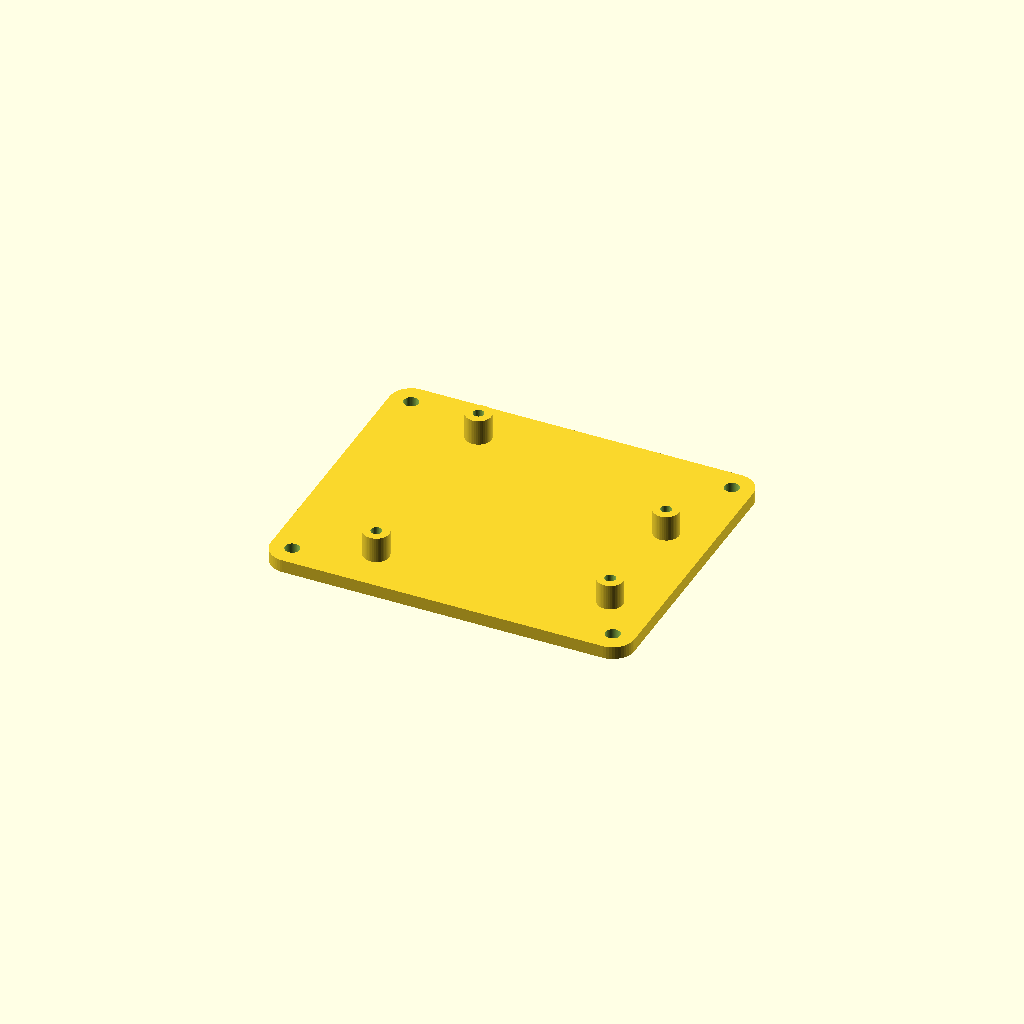
Cell 1: the model at its default parameters.
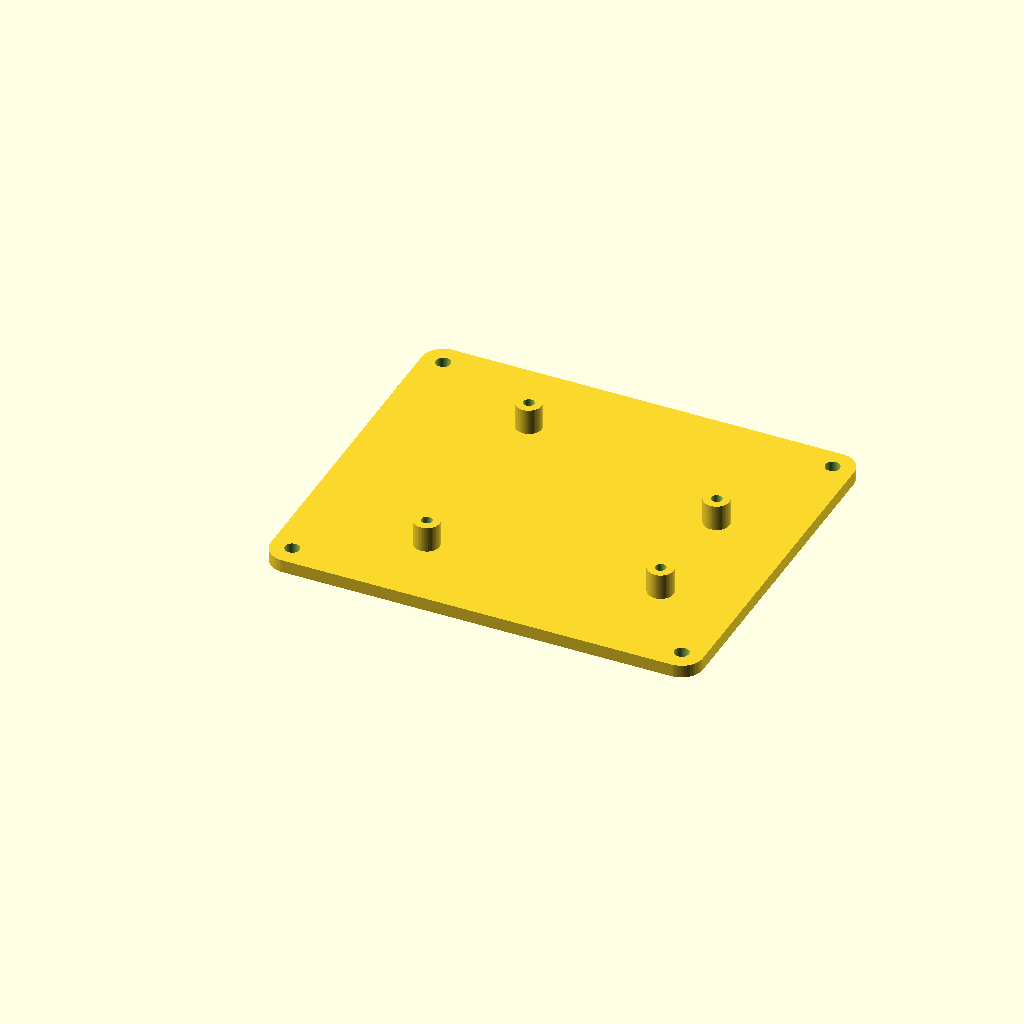
Cell 2 — margin set to 16, the other parameters unchanged.
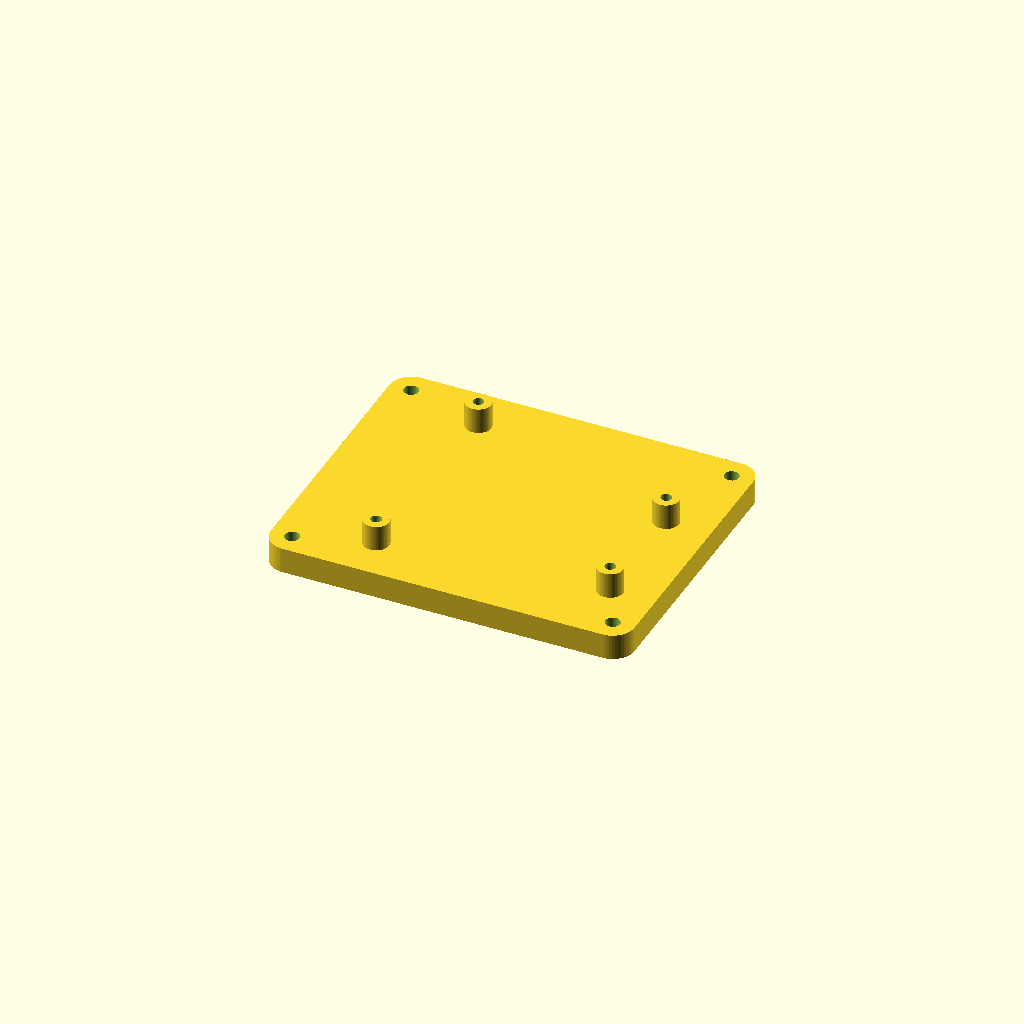
Cell 3: the same model with plate_t = 6.
One fixed orthographic camera (rotation 55°, 0°, 25°; colour scheme Cornfield) for every cell.
OpenSCAD source file assets/prints/uno-plate.scad:
// Uno mounting plate - The Build Book
// https://tobno683.github.io/arduino-build-book/basics/printing.html#prints
//
// Hole centres are measured from the corner of the board nearest the origin.
//
// Millimetres. Change the numbers at the top and render (F6); everything
// below follows from them. Written by tools/make-prints.js from the same
// numbers as the STL next to it.

/* [Board] */
board = [68.58, 53.34];   // outline of the board itself
holes = [[13.97, 2.54], [15.24, 50.8], [66.04, 7.62], [66.04, 35.56]];   // hole centres, from the board's corner

/* [Plate] */
margin = 8;        // how far the plate reaches past the board on every side
plate_t = 3;
corner_r = 5;
mount_hole = 3.4;    // corner holes, M3 clearance - use your fit-test result
mount_inset = 5;    // corner hole centres, in from the plate edges

/* [Standoffs] */
standoff_d = 6;
standoff_h = 6;      // above the plate
standoff_hole = 2.5;  // M3 screws cutting their own thread. For heat-set inserts: your fit-test size, and standoff_d = 8

/* [Hidden] */
$fn = 48;

plate = [board[0] + 2 * margin, board[1] + 2 * margin];

module rounded_rect(size, r) {
  translate([r, r]) offset(r = r) square([size[0] - 2 * r, size[1] - 2 * r]);
}

difference() {
  union() {
    linear_extrude(plate_t) rounded_rect(plate, corner_r);
    for (h = holes)
      translate([margin + h[0], margin + h[1], 0])
        cylinder(d = standoff_d, h = plate_t + standoff_h);
  }
  for (h = holes)
    translate([margin + h[0], margin + h[1], -1])
      cylinder(d = standoff_hole, h = plate_t + standoff_h + 2);
  for (x = [mount_inset, plate[0] - mount_inset], y = [mount_inset, plate[1] - mount_inset])
    translate([x, y, -1]) cylinder(d = mount_hole, h = plate_t + 2);
}
Parameter table extracted from the source (name, type, default, range or options):
board: vector, default [68.58, 53.34]
margin: number, default 8
plate_t: number, default 3
corner_r: number, default 5
mount_hole: number, default 3.4
mount_inset: number, default 5
standoff_d: number, default 6
standoff_h: number, default 6
standoff_hole: number, default 2.5
